Run: headless pygame with SDL's dummy video driver; simulated clock (each Clock.tick advances the game by its frame time, no real sleeping); random seed 0; keys injected as events and as key.get_pressed() state; mouse plan: one left click at the window centre at the start of phase 2, then a move to the lower-right quarter at the start of phase 3.
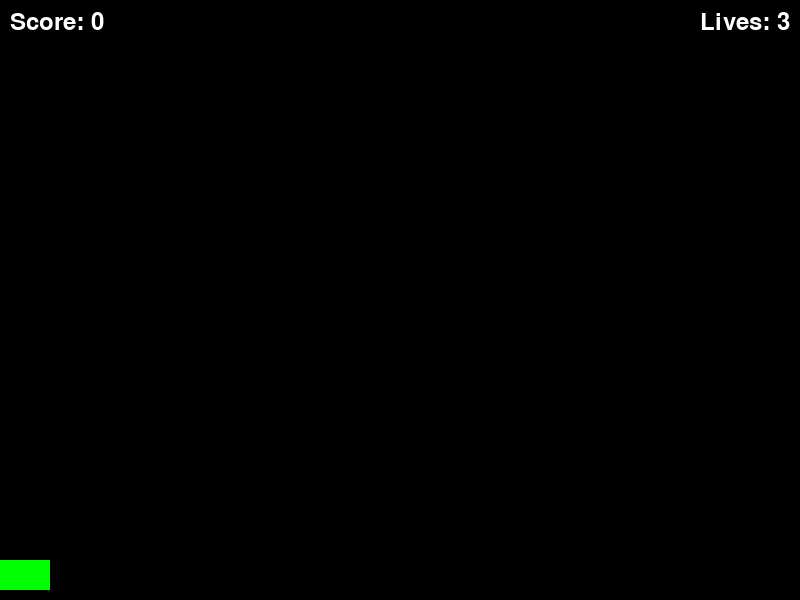
Frame 1 of 4 · flips 1–60 · no input
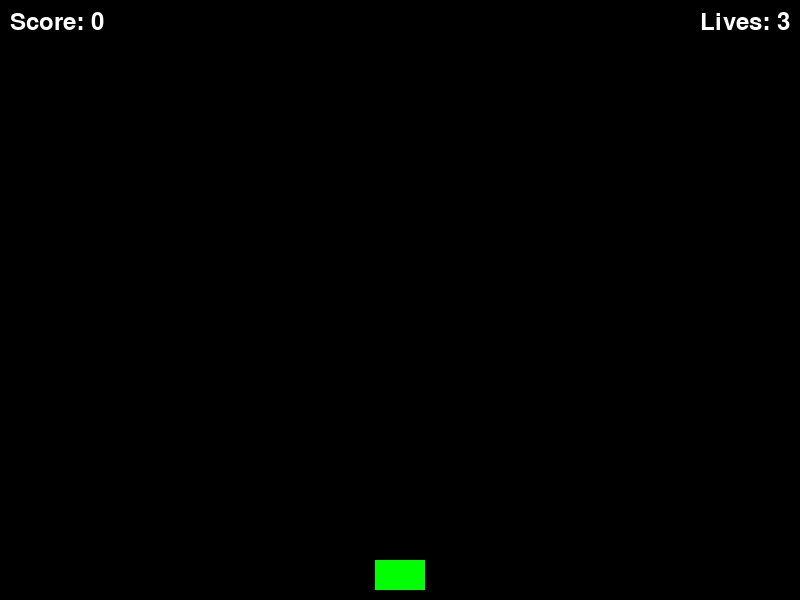
Frame 2 of 4 · flips 61–180 · clicked the window centre · tapped SPACE, RETURN · held RIGHT (→), D
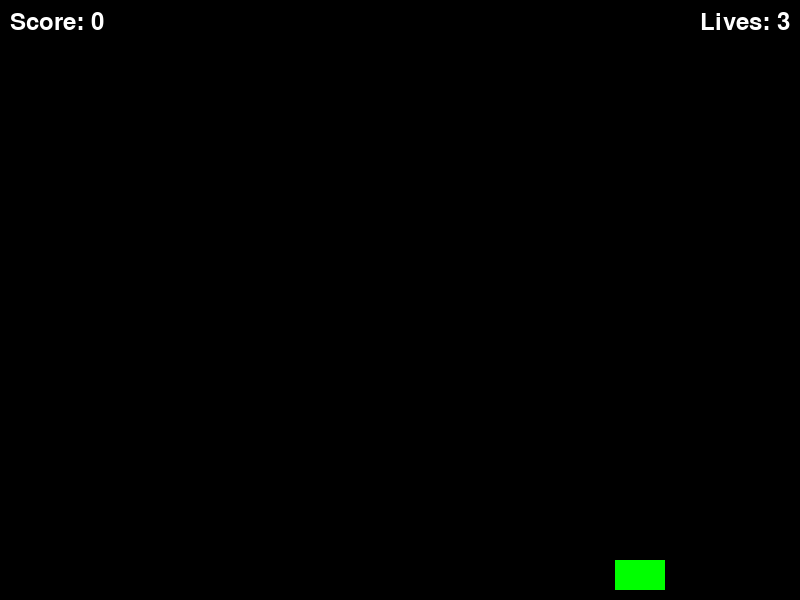
Frame 3 of 4 · flips 181–300 · moved the mouse to the lower-right quarter · held DOWN (↓), S
Frame 4 of 4 · flips 301–420 · held LEFT (←), A, UP (↑), W · screen unchanged from frame 3, image omitted

The pygame program that drew these frames:

import os
import pygame
import random
import sys

# Clear the console
os.system('cls' if os.name == 'nt' else 'clear')

# Initialize Pygame
pygame.init()

# Screen dimensions
SCREEN_WIDTH = 800
SCREEN_HEIGHT = 600

# Frames per second
FPS = 60

# Colors
WHITE = (255, 255, 255)
BLACK = (0, 0, 0)
RED = (255, 0, 0)
GREEN = (0, 255, 0)
BLUE = (0, 0, 255)
YELLOW = (255, 255, 0)

# Initialize the screen
screen = pygame.display.set_mode((SCREEN_WIDTH, SCREEN_HEIGHT))
pygame.display.set_caption("Galaga Clone")

# Clock to control FPS
clock = pygame.time.Clock()

# Font for text
font = pygame.font.SysFont(None, 36)

# Load Images (Optional: You can replace these with your own images)
# For simplicity, we'll use simple shapes instead of images.

# Player (Spaceship) class
class Player(pygame.sprite.Sprite):
    def __init__(self):
        super(Player, self).__init__()
        self.width = 50
        self.height = 30
        self.image = pygame.Surface((self.width, self.height))
        self.image.fill(GREEN)
        self.rect = self.image.get_rect()
        self.rect.centerx = SCREEN_WIDTH // 2
        self.rect.bottom = SCREEN_HEIGHT - 10
        self.speed = 5
        self.last_shot = pygame.time.get_ticks()
        self.shoot_delay = 60  # 60 milliseconds for more frequent shooting

    def update(self):
        # Get mouse position
        mouse_x, _ = pygame.mouse.get_pos()
        self.rect.centerx = mouse_x

        # Keep the player on the screen
        if self.rect.left < 0:
            self.rect.left = 0
        if self.rect.right > SCREEN_WIDTH:
            self.rect.right = SCREEN_WIDTH

    def shoot(self):
        now = pygame.time.get_ticks()
        if now - self.last_shot > self.shoot_delay:
            self.last_shot = now
            bullet = Bullet(self.rect.centerx, self.rect.top)
            all_sprites.add(bullet)
            bullets.add(bullet)

# Enemy class
class Enemy(pygame.sprite.Sprite):
    def __init__(self):
        super(Enemy, self).__init__()
        self.width = 40
        self.height = 30
        self.image = pygame.Surface((self.width, self.height))
        self.image.fill(RED)
        self.rect = self.image.get_rect()
        self.rect.x = random.randint(0, SCREEN_WIDTH - self.width)
        self.rect.y = random.randint(-100, -40)
        self.speedy = random.randint(2, 6)
        self.speedx = random.randint(-3, 3)

    def update(self):
        self.rect.y += self.speedy
        self.rect.x += self.speedx

        # Bounce off the sides
        if self.rect.left < 0 or self.rect.right > SCREEN_WIDTH:
            self.speedx *= -1

        # Reset position if it goes off the bottom
        if self.rect.top > SCREEN_HEIGHT:
            self.kill()
            global lives
            lives -= 1
            if lives <= 0:
                game_over()

# Bullet class
class Bullet(pygame.sprite.Sprite):
    def __init__(self, x, y):
        super(Bullet, self).__init__()
        self.width = 5
        self.height = 10
        self.image = pygame.Surface((self.width, self.height))
        self.image.fill(YELLOW)
        self.rect = self.image.get_rect()
        self.rect.centerx = x
        self.rect.bottom = y
        self.speedy = -10

    def update(self):
        self.rect.y += self.speedy
        # Kill the bullet if it moves off the screen
        if self.rect.bottom < 0:
            self.kill()

# Explosion class
class Explosion(pygame.sprite.Sprite):
    def __init__(self, center):
        super(Explosion, self).__init__()
        self.image = pygame.Surface((50, 50), pygame.SRCALPHA)
        pygame.draw.circle(self.image, YELLOW, (25, 25), 25)
        self.rect = self.image.get_rect()
        self.rect.center = center
        self.duration = 300  # milliseconds
        self.start_time = pygame.time.get_ticks()

    def update(self):
        now = pygame.time.get_ticks()
        if now - self.start_time > self.duration:
            self.kill()

# Game Over function
def game_over():
    game_over_text = font.render("GAME OVER", True, WHITE)
    score_text = font.render(f"Score: {score}", True, WHITE)
    screen.blit(game_over_text, (SCREEN_WIDTH//2 - game_over_text.get_width()//2, SCREEN_HEIGHT//2 - 50))
    screen.blit(score_text, (SCREEN_WIDTH//2 - score_text.get_width()//2, SCREEN_HEIGHT//2))
    pygame.display.flip()
    pygame.time.delay(3000)
    pygame.quit()
    sys.exit()

# Initialize sprite groups
all_sprites = pygame.sprite.Group()
enemies = pygame.sprite.Group()
bullets = pygame.sprite.Group()
explosions = pygame.sprite.Group()

# Create player
player = Player()
all_sprites.add(player)

# Enemy spawn event
ADDENEMY = pygame.USEREVENT + 1
pygame.time.set_timer(ADDENEMY, 1000)  # Spawn enemy every 1 second

# Score and lives
score = 0
lives = 3

# Main game loop
running = True
while running:
    clock.tick(FPS)

    # Event handling
    for event in pygame.event.get():
        if event.type == pygame.QUIT:
            running = False

        if event.type == ADDENEMY:
            enemy = Enemy()
            all_sprites.add(enemy)
            enemies.add(enemy)

    # Get the current state of keyboard
    keys = pygame.key.get_pressed()
    if keys[pygame.K_SPACE]:
        player.shoot()

    # Update all sprites
    all_sprites.update()

    # Check for bullet-enemy collisions
    hits = pygame.sprite.groupcollide(enemies, bullets, True, True)
    for hit in hits:
        score += 10
        explosion = Explosion(hit.rect.center)
        all_sprites.add(explosion)
        explosions.add(explosion)

    # Check for enemies reaching the bottom or colliding with the player
    enemy_hits_player = pygame.sprite.spritecollide(player, enemies, True)
    if enemy_hits_player:
        lives -= 1
        if lives <= 0:
            game_over()

    # Drawing
    screen.fill(BLACK)
    all_sprites.draw(screen)

    # Draw score and lives
    score_text = font.render(f"Score: {score}", True, WHITE)
    lives_text = font.render(f"Lives: {lives}", True, WHITE)
    screen.blit(score_text, (10, 10))
    screen.blit(lives_text, (SCREEN_WIDTH - lives_text.get_width() - 10, 10))

    # Flip the display
    pygame.display.flip()

pygame.quit()
